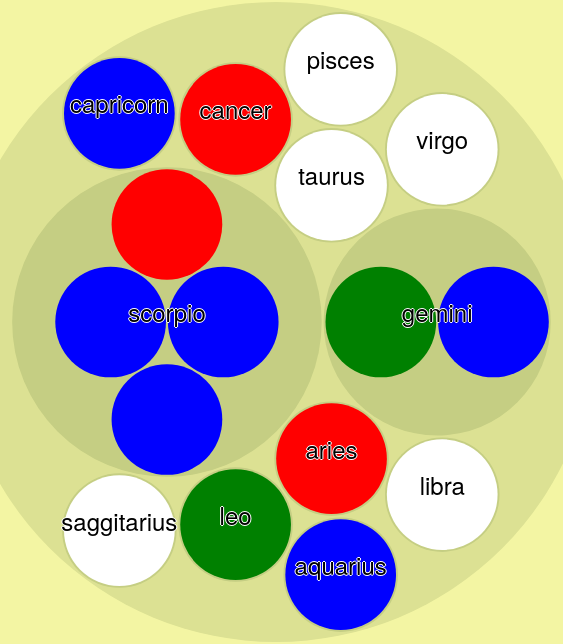
D3 v4 page, settled after 360 driven frames (6 s of simulated time); the page loaded 1 data file(s).


  var svg = d3.select("svg"),
    margin = 20,
    diameter = +svg.attr("width"),
    g = svg.append("g").attr("transform", "translate(" + diameter / 2 + "," + diameter / 2 + ")");

  var color = d3
    .scaleLinear()
    .domain([-1, 5])
    .range(["hsl(61,80%,80%)", "hsl(80,30%,40%)"])
    .interpolate(d3.interpolateHcl);

  var pack = d3
    .pack()
    .size([diameter - margin, diameter - margin])
    .padding(2);

  d3.json("./zodiac.json", function (error, root) {
    if (error) throw error;

    root = d3
      .hierarchy(root)
      .sum(function (d) {
        return d.size;
      })
      .sort(function (a, b) {
        return b.value - a.value;
      });

    var focus = root,
      nodes = pack(root).descendants(),
      view;

    var circle = g
      .selectAll("circle")
      .data(nodes)
      .enter()
      .append("circle")
      .attr("class", function (d) {
        return d.parent ? (d.children ? "node" : "node node--leaf") : "node node--root";
      })
      .style("fill", function (d) {
        var result = null;
        if (d.children) {
          result = color(d.depth);
        } else {
          if (d.data.party === "Green") {
            result = d3.hsl("green");
          } else if (d.data.party === "Liberal") {
            result = d3.hsl("red");
          } else if (d.data.party === "NDP") {
            result = d3.hsl("orange");
          } else if (d.data.party === "PC") {
            result = d3.hsl("blue");
          }
        }
        return result;
      })
      .on("click", function (d) {
        if (focus !== d) zoom(d), d3.event.stopPropagation();
      });

    var text = g
      .selectAll("text")
      .data(nodes)
      .enter()
      .append("text")
      .attr("class", "label")
      .style("fill-opacity", function (d) {
        return d.parent === root ? 1 : 0;
      })
      .style("display", function (d) {
        return d.parent === root ? "inline" : "none";
      })
      .text(function (d) {
        return d.data.name;
      });

    var node = g.selectAll("circle,text");

    svg.style("background", color(-1)).on("click", function () {
      zoom(root);
    });

    zoomTo([root.x, root.y, root.r * 2 + margin]);

    function zoom(d) {
      var focus0 = focus;
      focus = d;

      var transition = d3
        .transition()
        .duration(d3.event.altKey ? 7500 : 750)
        .tween("zoom", function (d) {
          var i = d3.interpolateZoom(view, [focus.x, focus.y, focus.r * 2 + margin]);
          return function (t) {
            zoomTo(i(t));
          };
        });

      transition
        .selectAll("text")
        .filter(function (d) {
          return d.parent === focus || this.style.display === "inline";
        })
        .style("fill-opacity", function (d) {
          return d.parent === focus ? 1 : 0;
        })
        .on("start", function (d) {
          if (d.parent === focus) this.style.display = "inline";
        })
        .on("end", function (d) {
          if (d.parent !== focus) this.style.display = "none";
        });
    }

    function zoomTo(v) {
      var k = diameter / v[2];
      view = v;
      node.attr("transform", function (d) {
        return "translate(" + (d.x - v[0]) * k + "," + (d.y - v[1]) * k + ")";
      });
      circle.attr("r", function (d) {
        return d.r * k;
      });
    }
  });


### data: zodiac.json
{
 "name": "zodiac",
 "children": [
  {
   "name": "aries",
   "children": [
    "{... 3 keys}"
   ]
  },
  {
   "name": "taurus",
   "children": [
    "{... 3 keys}"
   ]
  },
  {
   "name": "gemini",
   "children": [
    "{... 3 keys}",
    "{... 3 keys}"
   ]
  },
  {
   "name": "cancer",
   "children": [
    "{... 3 keys}"
   ]
  },
  {
   "name": "leo",
   "children": [
    "{... 3 keys}"
   ]
  },
  {
   "name": "virgo",
   "children": [
    "{... 3 keys}"
   ]
  },
  {
   "name": "libra",
   "children": [
    "{... 3 keys}"
   ]
  },
  {
   "name": "scorpio",
   "children": [
    "{... 3 keys}",
    "{... 3 keys}",
    "{... 3 keys}",
    "{... 3 keys}"
   ]
  },
  "... 4 more items"
 ]
}